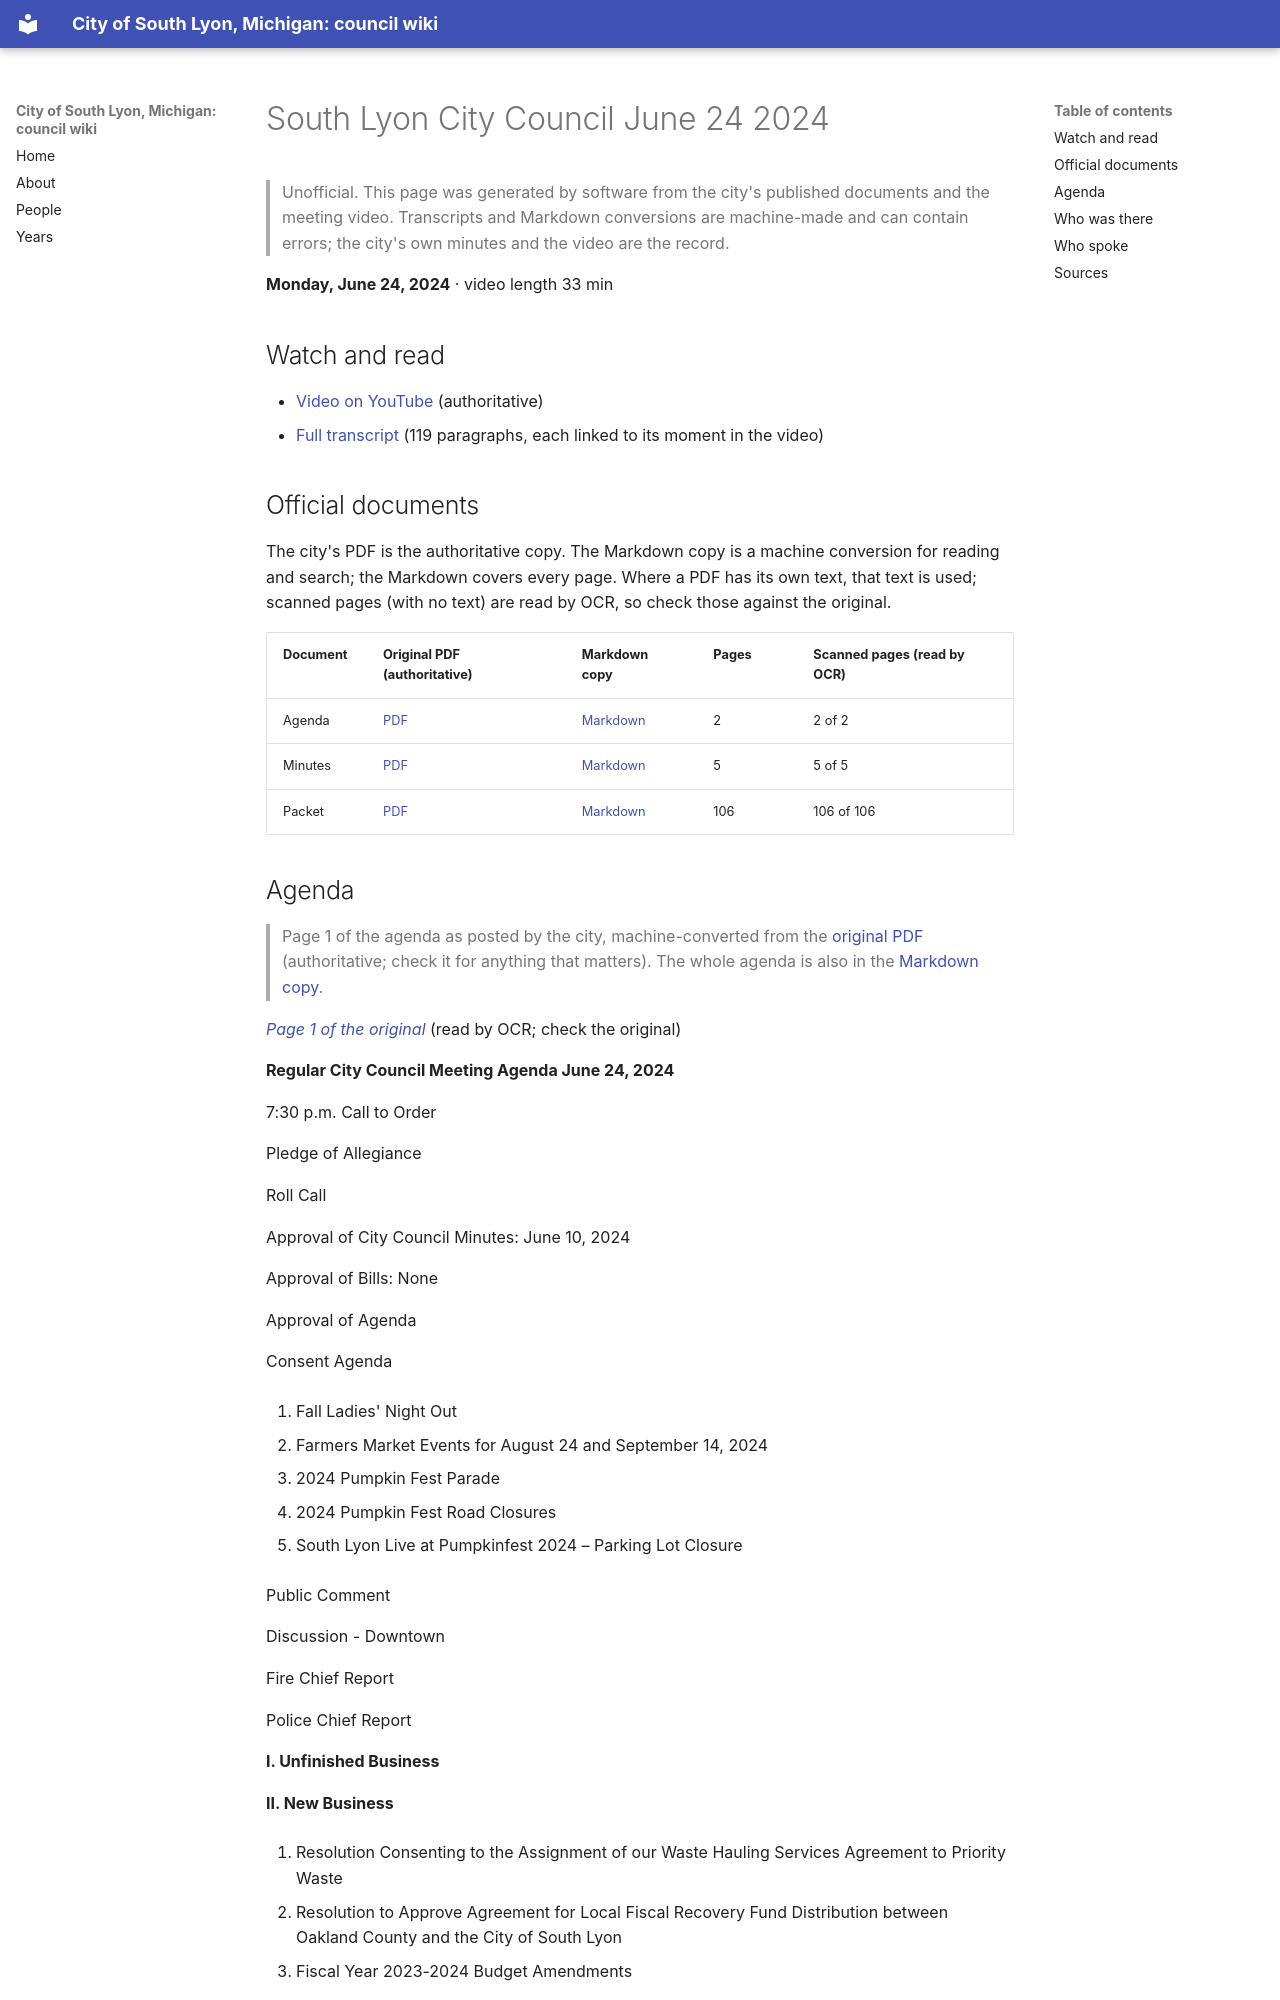

repository: RyanMathewson/city-of-south-lyon-mi-council-wiki · page: meetings/2024/2024-06-24/index.html · generator: mkdocs

---
title: "South Lyon City Council June 24 2024"
meeting_date: "2024-06-24"
video_url: "https://www.youtube.com/watch?v=WeO5huBhBo0"
source_listing: "https://www.southlyonmi.org/government/city_council/city_council_minutes_and_agendas.php"
---


# South Lyon City Council June 24 2024

> Unofficial. This page was generated by software from the city's published documents and the meeting video. Transcripts and Markdown conversions are machine-made and can contain errors; the city's own minutes and the video are the record.

**Monday, June 24, 2024** · video length 33 min

## Watch and read

- [Video on YouTube](https://www.youtube.com/watch?v=WeO5huBhBo0) (authoritative)
- [Full transcript](../../transcripts/2024/2024-06-24.md) (119 paragraphs, each linked to its moment in the video)

## Official documents

The city's PDF is the authoritative copy. The Markdown copy is a machine conversion for reading and search; the Markdown covers every page. Where a PDF has its own text, that text is used; scanned pages (with no text) are read by OCR, so check those against the original.

| Document | Original PDF (authoritative) | Markdown copy | Pages | Scanned pages (read by OCR) |
|---|---|---|---|---|
| Agenda | [PDF](https://www.southlyonmi.org/6-24-24%20City%20Council%20Agenda.pdf?t=202406201437580) | [Markdown](../../documents/2024/2024-06-24/agenda.md) | 2 | 2 of 2 |
| Minutes | [PDF](https://www.southlyonmi.org/6-24-24%20CM%20approved.pdf?t=202407111142540) | [Markdown](../../documents/2024/2024-06-24/minutes.md) | 5 | 5 of 5 |
| Packet | [PDF](https://www.southlyonmi.org/6-24-24%20Council%20Packet%20-%20online%20only.pdf?t=202406201438230) | [Markdown](../../documents/2024/2024-06-24/packet.md) | 106 | 106 of 106 |
